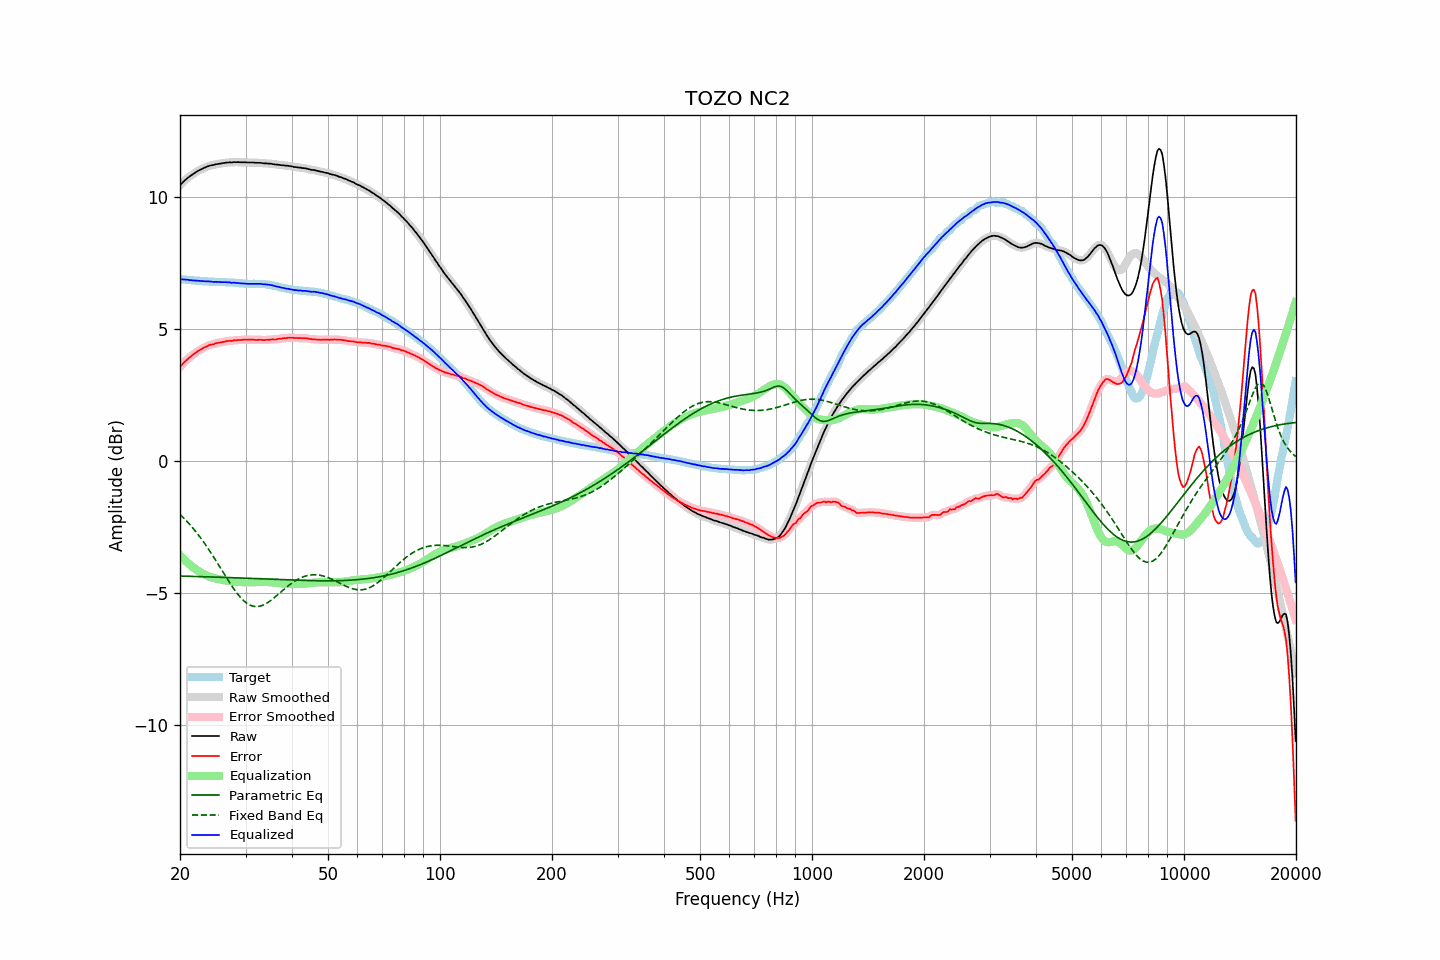

Source data for this figure (header and first rows):
frequency, raw, error, smoothed, error_smoothed, equalization, parametric_eq, fixed_band_eq, equalized_raw, equalized_smoothed, target
20.00, 10.44, 3.56, 10.43, 3.56, -3.56, -4.35, -2.02, 6.87, 6.87, 6.87
20.20, 10.50, 3.62, 10.50, 3.63, -3.63, -4.35, -2.08, 6.87, 6.87, 6.87
20.40, 10.56, 3.69, 10.56, 3.69, -3.69, -4.36, -2.14, 6.87, 6.87, 6.86
20.61, 10.62, 3.75, 10.61, 3.75, -3.75, -4.36, -2.20, 6.86, 6.86, 6.86
20.81, 10.67, 3.82, 10.67, 3.81, -3.81, -4.36, -2.26, 6.86, 6.86, 6.85
21.02, 10.72, 3.87, 10.72, 3.87, -3.87, -4.36, -2.33, 6.85, 6.85, 6.85
21.23, 10.76, 3.92, 10.76, 3.92, -3.92, -4.36, -2.40, 6.84, 6.84, 6.84
21.44, 10.81, 3.97, 10.80, 3.97, -3.97, -4.36, -2.47, 6.84, 6.84, 6.84
21.66, 10.85, 4.02, 10.85, 4.01, -4.02, -4.37, -2.54, 6.83, 6.83, 6.83
21.87, 10.89, 4.06, 10.89, 4.06, -4.06, -4.37, -2.61, 6.83, 6.83, 6.83
22.09, 10.93, 4.11, 10.93, 4.11, -4.10, -4.37, -2.69, 6.82, 6.82, 6.82
22.31, 10.97, 4.15, 10.96, 4.15, -4.14, -4.37, -2.76, 6.82, 6.82, 6.82
22.54, 11.00, 4.18, 11.00, 4.18, -4.18, -4.37, -2.84, 6.81, 6.81, 6.82
22.76, 11.03, 4.22, 11.03, 4.22, -4.22, -4.37, -2.92, 6.81, 6.81, 6.81
22.99, 11.06, 4.25, 11.06, 4.25, -4.26, -4.38, -3.01, 6.80, 6.80, 6.81
23.22, 11.09, 4.29, 11.08, 4.29, -4.29, -4.38, -3.09, 6.80, 6.80, 6.80
23.45, 11.11, 4.31, 11.11, 4.32, -4.32, -4.38, -3.18, 6.79, 6.79, 6.79
23.69, 11.14, 4.34, 11.14, 4.35, -4.34, -4.38, -3.27, 6.79, 6.79, 6.79
23.92, 11.16, 4.37, 11.16, 4.37, -4.37, -4.38, -3.36, 6.79, 6.79, 6.78
24.16, 11.18, 4.39, 11.17, 4.39, -4.39, -4.39, -3.45, 6.79, 6.78, 6.78
24.40, 11.19, 4.41, 11.19, 4.41, -4.41, -4.39, -3.55, 6.78, 6.78, 6.78
24.65, 11.20, 4.42, 11.20, 4.42, -4.43, -4.39, -3.64, 6.77, 6.77, 6.78
24.89, 11.22, 4.45, 11.21, 4.44, -4.44, -4.39, -3.74, 6.78, 6.77, 6.77
25.14, 11.23, 4.46, 11.23, 4.46, -4.46, -4.39, -3.84, 6.77, 6.77, 6.77
25.39, 11.24, 4.47, 11.24, 4.47, -4.47, -4.40, -3.93, 6.77, 6.77, 6.77
25.65, 11.25, 4.48, 11.25, 4.48, -4.48, -4.40, -4.03, 6.76, 6.76, 6.77
25.91, 11.26, 4.49, 11.26, 4.49, -4.49, -4.40, -4.13, 6.76, 6.76, 6.77
26.16, 11.27, 4.50, 11.27, 4.50, -4.51, -4.40, -4.23, 6.76, 6.76, 6.76
26.43, 11.28, 4.51, 11.28, 4.52, -4.52, -4.40, -4.33, 6.76, 6.76, 6.76
26.69, 11.29, 4.53, 11.29, 4.53, -4.53, -4.41, -4.42, 6.76, 6.76, 6.75
26.96, 11.29, 4.54, 11.29, 4.54, -4.53, -4.41, -4.52, 6.75, 6.75, 6.75
27.23, 11.30, 4.55, 11.29, 4.54, -4.54, -4.41, -4.61, 6.75, 6.75, 6.75
27.50, 11.29, 4.54, 11.29, 4.55, -4.55, -4.41, -4.71, 6.74, 6.74, 6.75
27.77, 11.30, 4.55, 11.30, 4.55, -4.56, -4.42, -4.80, 6.74, 6.74, 6.75
28.05, 11.31, 4.57, 11.30, 4.56, -4.56, -4.42, -4.88, 6.74, 6.74, 6.74
28.33, 11.30, 4.56, 11.30, 4.57, -4.57, -4.42, -4.96, 6.73, 6.74, 6.73
28.62, 11.31, 4.57, 11.30, 4.57, -4.57, -4.42, -5.04, 6.73, 6.73, 6.73
28.90, 11.30, 4.58, 11.30, 4.57, -4.58, -4.43, -5.12, 6.72, 6.72, 6.72
29.19, 11.30, 4.58, 11.30, 4.58, -4.58, -4.43, -5.19, 6.72, 6.72, 6.72
29.48, 11.30, 4.58, 11.30, 4.58, -4.58, -4.43, -5.25, 6.71, 6.71, 6.72
29.78, 11.30, 4.59, 11.30, 4.59, -4.59, -4.43, -5.31, 6.71, 6.71, 6.71
30.08, 11.30, 4.59, 11.29, 4.59, -4.59, -4.43, -5.35, 6.71, 6.71, 6.70
30.38, 11.29, 4.59, 11.29, 4.59, -4.59, -4.44, -5.40, 6.70, 6.70, 6.70
30.68, 11.29, 4.59, 11.29, 4.59, -4.59, -4.44, -5.43, 6.70, 6.70, 6.70
30.99, 11.29, 4.59, 11.29, 4.59, -4.59, -4.44, -5.46, 6.70, 6.70, 6.70
31.30, 11.29, 4.59, 11.29, 4.59, -4.59, -4.44, -5.48, 6.70, 6.70, 6.70
31.61, 11.29, 4.58, 11.28, 4.58, -4.58, -4.45, -5.50, 6.70, 6.70, 6.70
31.93, 11.28, 4.58, 11.28, 4.58, -4.58, -4.45, -5.51, 6.69, 6.70, 6.70
32.24, 11.28, 4.58, 11.28, 4.58, -4.58, -4.45, -5.51, 6.70, 6.70, 6.70
32.57, 11.28, 4.58, 11.28, 4.58, -4.58, -4.45, -5.50, 6.70, 6.70, 6.70
32.89, 11.28, 4.58, 11.27, 4.58, -4.58, -4.46, -5.49, 6.70, 6.70, 6.69
33.22, 11.27, 4.58, 11.27, 4.58, -4.58, -4.46, -5.47, 6.69, 6.69, 6.69
33.55, 11.26, 4.57, 11.26, 4.57, -4.58, -4.46, -5.45, 6.68, 6.68, 6.69
33.89, 11.26, 4.57, 11.26, 4.57, -4.58, -4.46, -5.41, 6.68, 6.68, 6.68
34.23, 11.26, 4.58, 11.25, 4.58, -4.58, -4.47, -5.38, 6.68, 6.67, 6.67
34.57, 11.25, 4.58, 11.25, 4.58, -4.58, -4.47, -5.34, 6.66, 6.67, 6.67
34.92, 11.25, 4.59, 11.24, 4.59, -4.58, -4.47, -5.30, 6.66, 6.66, 6.66
35.27, 11.24, 4.59, 11.24, 4.59, -4.59, -4.48, -5.25, 6.65, 6.65, 6.64
35.62, 11.23, 4.60, 11.23, 4.59, -4.59, -4.48, -5.20, 6.63, 6.63, 6.63
35.97, 11.22, 4.59, 11.22, 4.60, -4.60, -4.48, -5.15, 6.62, 6.62, 6.62
... 635 more rows
